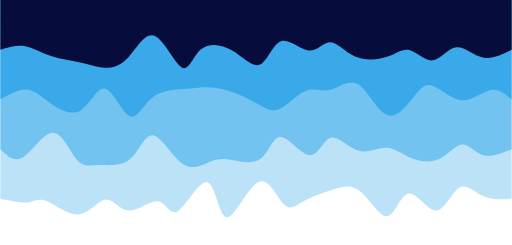
t = 0.00 s
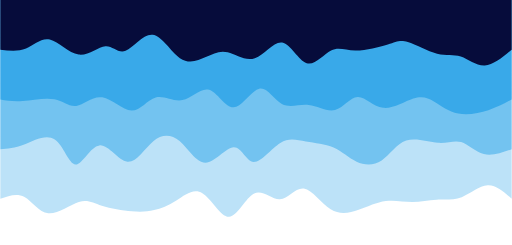
t = 0.75 s
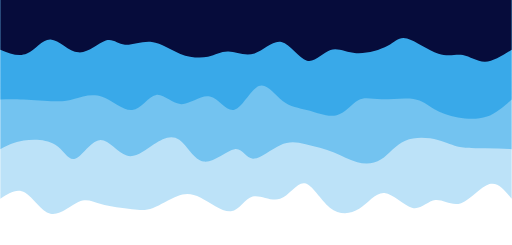
t = 1.25 s
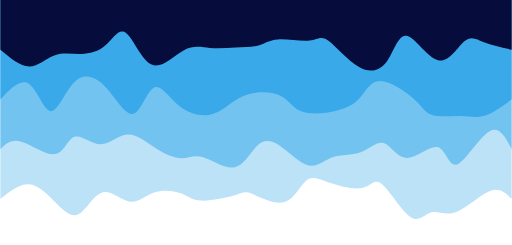
t = 2.00 s
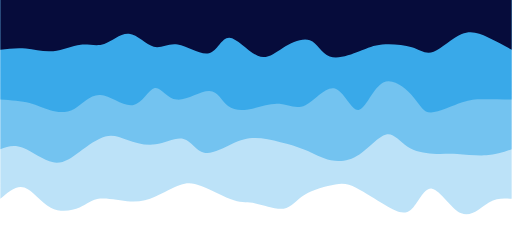
t = 2.75 s
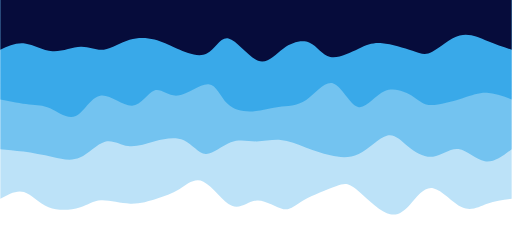
t = 3.25 s

The animated SVG that drew these frames (rendered in a browser with its animation timeline set to each time). Animation: 4 CSS @keyframes rules; one cycle of 4.00 s, repeats indefinitely.

<svg width="100%" height="100%" id="svg" viewBox="0 0 1440 690" xmlns="http://www.w3.org/2000/svg" class="transition duration-300 ease-in-out delay-150"><style>
          .path-0{
            animation:pathAnim-0 4s;
            animation-timing-function: linear;
            animation-iteration-count: infinite;
          }
          @keyframes pathAnim-0{
            0%{
              d: path("M 0,700 C 0,700 0,140 0,140 C 28.089456684529765,138.26636203166774 56.17891336905953,136.53272406333548 81,148 C 105.82108663094047,159.46727593666452 127.37380320829166,184.1354657783258 148,171 C 168.62619679170834,157.8645342216742 188.32587379777385,106.92541282336124 213,107 C 237.67412620222615,107.07458717663876 267.3227016006128,158.16288292822915 290,155 C 312.6772983993872,151.83711707177085 328.38331979977505,94.42305546372225 350,91 C 371.61668020022495,87.57694453627775 399.1440192002871,138.14489521688188 425,160 C 450.8559807997129,181.85510478311812 475.0406033990764,174.99736366875027 503,166 C 530.9593966009236,157.00263633124973 562.6935672034072,145.86565010811705 586,133 C 609.3064327965928,120.13434989188296 624.1851277872948,105.54003589878164 643,126 C 661.8148722127052,146.45996410121836 684.5659216474132,201.97420629675645 714,187 C 743.4340783525868,172.02579370324355 779.5511856230518,86.56313891419254 802,88 C 824.4488143769482,89.43686108580746 833.2293358603798,177.77323804647335 856,186 C 878.7706641396202,194.22676195352665 915.5314709354288,122.34390889991398 939,106 C 962.4685290645712,89.65609110008602 972.6447803979049,128.8511263538707 995,133 C 1017.3552196020951,137.1488736461293 1051.889407472952,106.2515856846031 1078,107 C 1104.110592527048,107.7484143153969 1121.7975897102865,140.14253090771683 1143,138 C 1164.2024102897135,135.85746909228317 1188.9202336859028,99.17829068452951 1219,96 C 1249.0797663140972,92.82170931547049 1284.521475546103,123.14430635416508 1308,133 C 1331.478524453897,142.85569364583492 1342.9938641296849,132.24448389880996 1363,130 C 1383.0061358703151,127.75551610119003 1411.5030679351576,133.87775805059502 1440,140 C 1440,140 1440,700 1440,700 Z");
            }
            25%{
              d: path("M 0,700 C 0,700 0,140 0,140 C 19.948899358205487,166.82647072406797 39.897798716410975,193.65294144813598 63,188 C 86.10220128358903,182.34705855186402 112.3577044925616,144.2147049315241 138,136 C 163.6422955074384,127.7852950684759 188.67138331334274,149.4882388257677 211,148 C 233.32861668665726,146.5117611742323 252.9567622540676,121.83233976540517 277,123 C 301.0432377459324,124.16766023459483 329.50156767038703,151.18240211261164 356,148 C 382.49843232961297,144.81759788738836 407.03696706438456,111.43805178414839 433,92 C 458.96303293561544,72.56194821585161 486.3505640720748,67.06539075079482 512,92 C 537.6494359279252,116.93460924920518 561.5607766473163,172.30038521267235 585,181 C 608.4392233526837,189.69961478732765 631.4063293386599,151.7330683985158 656,143 C 680.5936706613401,134.2669316014842 706.8139059980438,154.7673411932644 729,144 C 751.1860940019562,133.2326588067356 769.3380466691647,91.19756682842649 794,90 C 818.6619533308353,88.80243317157351 849.8339073252972,128.44239149302962 876,146 C 902.1660926747028,163.55760850697038 923.3263240296462,159.032867199455 946,145 C 968.6736759703538,130.967132800545 992.8607965561182,107.4261397091504 1011,100 C 1029.1392034438818,92.5738602908496 1041.230489745881,101.26257396394342 1067,104 C 1092.769510254119,106.73742603605658 1132.217244460358,103.52356443507591 1158,115 C 1183.782755539642,126.47643556492409 1195.9005324126877,152.64316829575284 1219,143 C 1242.0994675873123,133.35683170424716 1276.1806258888917,87.9037623819127 1304,88 C 1331.8193741111083,88.0962376180873 1353.376964031745,133.74178217659636 1375,150 C 1396.623035968255,166.25821782340364 1418.3115179841275,153.12910891170182 1440,140 C 1440,140 1440,700 1440,700 Z");
            }
            50%{
              d: path("M 0,700 C 0,700 0,140 0,140 C 16.822425408015647,156.2627393921848 33.644850816031294,172.52547878436962 61,162 C 88.3551491839687,151.47452121563038 126.24302214389044,114.16082425470627 156,103 C 185.75697785610956,91.83917574529373 207.3830606084069,106.83122419680525 226,102 C 244.6169393915931,97.16877580319475 260.22473542248196,72.51427895807275 285,89 C 309.77526457751804,105.48572104192725 343.71799770166535,163.1116599709038 365,181 C 386.28200229833465,198.8883400290962 394.9032737708567,177.03908115831214 419,171 C 443.0967262291433,164.96091884168786 482.6689072149079,174.73201539584767 512,185 C 541.3310927850921,195.26798460415233 560.4210973695119,206.03285725829724 578,192 C 595.5789026304881,177.96714274170276 611.6467033070444,139.13655557096325 640,131 C 668.3532966929556,122.86344442903675 708.9920894023103,145.42092045784977 731,154 C 753.0079105976897,162.57907954215023 756.384939083714,157.1797625976376 780,150 C 803.615060916286,142.8202374023624 847.4681542628338,133.8600291515999 874,135 C 900.5318457371662,136.1399708484001 909.7424438649516,147.38012079596288 930,155 C 950.2575561350484,162.61987920403712 981.5620702773604,166.6194876645486 1007,158 C 1032.4379297226396,149.3805123354514 1052.0092750256074,128.14192854584263 1076,132 C 1099.9907249743926,135.85807145415737 1128.4008296202103,164.81279815208083 1153,158 C 1177.5991703797897,151.18720184791917 1198.387406493552,108.60687884583399 1219,97 C 1239.612593506448,85.39312115416601 1260.049544405582,104.75968646458315 1283,128 C 1305.950455594418,151.24031353541685 1331.4144158841193,178.35437529583336 1358,181 C 1384.5855841158807,183.64562470416664 1412.2927920579405,161.8228123520833 1440,140 C 1440,140 1440,700 1440,700 Z");
            }
            75%{
              d: path("M 0,700 C 0,700 0,140 0,140 C 21.5799920079755,136.86705287676475 43.159984015951,133.7341057535295 65,119 C 86.840015984049,104.2658942464705 108.94005594417152,77.93062986264674 137,98 C 165.05994405582848,118.06937013735326 199.07979220736294,184.54337479588358 224,191 C 248.92020779263706,197.45662520411642 264.74077522637674,143.89587095381899 283,116 C 301.25922477362326,88.10412904618101 321.95710688713007,85.87314138884048 352,102 C 382.04289311286993,118.12685861115952 421.4307972251028,152.6115634908191 443,170 C 464.5692027748972,187.3884365091809 468.3197042124589,187.6806046478831 492,179 C 515.6802957875411,170.3193953521169 559.290385925062,152.66601791764856 586,137 C 612.709614074938,121.33398208235143 622.518752087293,107.65532368152259 643,106 C 663.481247912707,104.34467631847741 694.6346057257658,114.71268735626109 718,118 C 741.3653942742342,121.28731264373891 756.9428250096433,117.49392689343313 783,131 C 809.0571749903567,144.50607310656687 845.5940942356613,175.31160507000644 872,189 C 898.4059057643387,202.68839492999356 914.680798047712,199.2596528265413 935,187 C 955.319201952288,174.7403471734587 979.6827135734907,153.64978362382837 1002,143 C 1024.3172864265093,132.35021637617163 1044.5883476583244,132.14121267814517 1073,133 C 1101.4116523416756,133.85878732185483 1137.9638957932116,135.78536566359094 1161,135 C 1184.0361042067884,134.21463433640906 1193.5560691688297,130.71732466749108 1216,122 C 1238.4439308311703,113.28267533250892 1273.811827531469,99.34533566644471 1303,111 C 1332.188172468531,122.65466433355529 1355.1966207052944,159.90133266673007 1377,169 C 1398.8033792947056,178.09866733326993 1419.4016896473527,159.04933366663496 1440,140 C 1440,140 1440,700 1440,700 Z");
            }
            100%{
              d: path("M 0,700 C 0,700 0,140 0,140 C 28.089456684529765,138.26636203166774 56.17891336905953,136.53272406333548 81,148 C 105.82108663094047,159.46727593666452 127.37380320829166,184.1354657783258 148,171 C 168.62619679170834,157.8645342216742 188.32587379777385,106.92541282336124 213,107 C 237.67412620222615,107.07458717663876 267.3227016006128,158.16288292822915 290,155 C 312.6772983993872,151.83711707177085 328.38331979977505,94.42305546372225 350,91 C 371.61668020022495,87.57694453627775 399.1440192002871,138.14489521688188 425,160 C 450.8559807997129,181.85510478311812 475.0406033990764,174.99736366875027 503,166 C 530.9593966009236,157.00263633124973 562.6935672034072,145.86565010811705 586,133 C 609.3064327965928,120.13434989188296 624.1851277872948,105.54003589878164 643,126 C 661.8148722127052,146.45996410121836 684.5659216474132,201.97420629675645 714,187 C 743.4340783525868,172.02579370324355 779.5511856230518,86.56313891419254 802,88 C 824.4488143769482,89.43686108580746 833.2293358603798,177.77323804647335 856,186 C 878.7706641396202,194.22676195352665 915.5314709354288,122.34390889991398 939,106 C 962.4685290645712,89.65609110008602 972.6447803979049,128.8511263538707 995,133 C 1017.3552196020951,137.1488736461293 1051.889407472952,106.2515856846031 1078,107 C 1104.110592527048,107.7484143153969 1121.7975897102865,140.14253090771683 1143,138 C 1164.2024102897135,135.85746909228317 1188.9202336859028,99.17829068452951 1219,96 C 1249.0797663140972,92.82170931547049 1284.521475546103,123.14430635416508 1308,133 C 1331.478524453897,142.85569364583492 1342.9938641296849,132.24448389880996 1363,130 C 1383.0061358703151,127.75551610119003 1411.5030679351576,133.87775805059502 1440,140 C 1440,140 1440,700 1440,700 Z");
            }
          }</style><path d="M 0,700 C 0,700 0,140 0,140 C 28.089456684529765,138.26636203166774 56.17891336905953,136.53272406333548 81,148 C 105.82108663094047,159.46727593666452 127.37380320829166,184.1354657783258 148,171 C 168.62619679170834,157.8645342216742 188.32587379777385,106.92541282336124 213,107 C 237.67412620222615,107.07458717663876 267.3227016006128,158.16288292822915 290,155 C 312.6772983993872,151.83711707177085 328.38331979977505,94.42305546372225 350,91 C 371.61668020022495,87.57694453627775 399.1440192002871,138.14489521688188 425,160 C 450.8559807997129,181.85510478311812 475.0406033990764,174.99736366875027 503,166 C 530.9593966009236,157.00263633124973 562.6935672034072,145.86565010811705 586,133 C 609.3064327965928,120.13434989188296 624.1851277872948,105.54003589878164 643,126 C 661.8148722127052,146.45996410121836 684.5659216474132,201.97420629675645 714,187 C 743.4340783525868,172.02579370324355 779.5511856230518,86.56313891419254 802,88 C 824.4488143769482,89.43686108580746 833.2293358603798,177.77323804647335 856,186 C 878.7706641396202,194.22676195352665 915.5314709354288,122.34390889991398 939,106 C 962.4685290645712,89.65609110008602 972.6447803979049,128.8511263538707 995,133 C 1017.3552196020951,137.1488736461293 1051.889407472952,106.2515856846031 1078,107 C 1104.110592527048,107.7484143153969 1121.7975897102865,140.14253090771683 1143,138 C 1164.2024102897135,135.85746909228317 1188.9202336859028,99.17829068452951 1219,96 C 1249.0797663140972,92.82170931547049 1284.521475546103,123.14430635416508 1308,133 C 1331.478524453897,142.85569364583492 1342.9938641296849,132.24448389880996 1363,130 C 1383.0061358703151,127.75551610119003 1411.5030679351576,133.87775805059502 1440,140 C 1440,140 1440,700 1440,700 Z" stroke="none" stroke-width="0" fill="#0693e3" fill-opacity="0.265" class="transition-all duration-300 ease-in-out delay-150 path-0" transform="rotate(-180 720 350)"></path><style>
          .path-1{
            animation:pathAnim-1 4s;
            animation-timing-function: linear;
            animation-iteration-count: infinite;
          }
          @keyframes pathAnim-1{
            0%{
              d: path("M 0,700 C 0,700 0,280 0,280 C 28.41490935944517,268.21494218308294 56.82981871889034,256.42988436616594 80,263 C 103.17018128110966,269.57011563383406 121.09563448388383,294.4954047184192 140,293 C 158.90436551611617,291.5045952815808 178.78764334557428,263.58849676015734 204,252 C 229.21235665442572,240.4115032398427 259.7537921338189,245.15060824095173 285,256 C 310.2462078661811,266.8493917590483 330.1971881191502,283.80907027603587 354,284 C 377.8028118808498,284.19092972396413 405.4574553895801,267.61311065490486 433,276 C 460.5425446104199,284.38688934509514 487.9729903225292,317.7384871043446 509,312 C 530.0270096774708,306.2615128956554 544.650583320303,261.43294092771674 569,263 C 593.349416679697,264.56705907228326 627.4246763962585,312.52974918478816 650,314 C 672.5753236037415,315.47025081521184 683.6507110946627,270.4480623331307 707,253 C 730.3492889053373,235.55193766686935 765.9724792250902,245.6780014826892 791,250 C 816.0275207749098,254.3219985173108 830.4593720049766,252.83993173611248 851,244 C 871.5406279950234,235.16006826388752 898.1900327550038,218.96227157286074 927,239 C 955.8099672449962,259.03772842713926 986.780496975008,315.3109819724445 1010,319 C 1033.219503024992,322.6890180275555 1048.6879793449646,273.79380053736134 1074,252 C 1099.3120206550354,230.2061994626387 1134.4675856451338,235.51381587811034 1161,235 C 1187.5324143548662,234.48618412188966 1205.4416780745003,228.15093595019715 1225,251 C 1244.5583219254997,273.84906404980285 1265.7657020568652,325.8824403211008 1292,326 C 1318.2342979431348,326.1175596788992 1349.4955136980386,274.3193027653998 1375,258 C 1400.5044863019614,241.68069723460022 1420.2522431509806,260.8403486173001 1440,280 C 1440,280 1440,700 1440,700 Z");
            }
            25%{
              d: path("M 0,700 C 0,700 0,280 0,280 C 26.93896770289996,270.64163504264604 53.87793540579992,261.28327008529214 78,267 C 102.12206459420008,272.71672991470786 123.42722607970026,293.5085547014776 143,302 C 162.57277392029974,310.4914452985224 180.4131602753991,306.6825111087976 208,313 C 235.5868397246009,319.3174888912024 272.9201328187034,335.7614008633322 301,320 C 329.0798671812966,304.2385991366678 347.90630844978733,256.2718854378736 370,236 C 392.09369155021267,215.72811456212636 417.4546333821471,223.15105738517332 438,234 C 458.5453666178529,244.84894261482668 474.2751580216243,259.123885021433 499,275 C 523.7248419783757,290.876114978567 557.4447345313557,308.3534025290947 583,314 C 608.5552654686443,319.6465974709053 625.9459038529525,313.46250486218827 652,292 C 678.0540961470475,270.53749513781173 712.7716500568346,233.79657802215226 733,241 C 753.2283499431654,248.20342197784774 758.9674959197089,299.3511830492025 780,297 C 801.0325040802911,294.6488169507975 837.3583662643299,238.79868978103775 866,241 C 894.6416337356701,243.20131021896225 915.5990390229712,303.45405782664653 938,324 C 960.4009609770288,344.54594217335347 984.2454776437853,325.3850789123761 1009,297 C 1033.7545223562147,268.6149210876239 1059.4190504018873,231.00562652384895 1085,242 C 1110.5809495981127,252.99437347615105 1136.0783207486654,312.59241499222827 1161,309 C 1185.9216792513346,305.40758500777173 1210.2676666034504,238.62471350723777 1229,232 C 1247.7323333965496,225.37528649276223 1260.8510128375324,278.90873097882064 1285,301 C 1309.1489871624676,323.09126902117936 1344.3282820464192,313.7403625774798 1372,305 C 1399.6717179535808,296.2596374225202 1419.8358589767904,288.1298187112601 1440,280 C 1440,280 1440,700 1440,700 Z");
            }
            50%{
              d: path("M 0,700 C 0,700 0,280 0,280 C 17.32798248786782,313.4711075821511 34.65596497573564,346.9422151643022 63,330 C 91.34403502426436,313.0577848356978 130.70412258492524,245.70224692494222 154,237 C 177.29587741507476,228.29775307505778 184.52754468456337,278.24879713592884 207,285 C 229.47245531543663,291.75120286407116 267.1856986768213,255.30256453134243 295,255 C 322.8143013231787,254.69743546865757 340.72966060815156,290.5409447387015 360,297 C 379.27033939184844,303.4590552612985 399.8956588905726,280.5336565138516 425,271 C 450.1043411094274,261.4663434861484 479.68770382955813,265.324429205892 504,257 C 528.3122961704419,248.67557079410798 547.3535257911948,228.1686266625803 572,234 C 596.6464742088052,239.8313733374197 626.8981930056628,272.0010641437868 652,289 C 677.1018069943372,305.9989358562132 697.0537021861535,307.82711676227234 716,290 C 734.9462978138465,272.17288323772766 752.8869982497231,234.69046880712386 780,229 C 807.1130017502769,223.30953119287614 843.398304814954,249.41100800923232 869,257 C 894.601695185046,264.5889919907677 909.519782490461,253.6654991559468 930,254 C 950.480217509539,254.3345008440532 976.5225652232025,265.9269953669805 1003,283 C 1029.4774347767975,300.0730046330195 1056.389956616729,322.626519376131 1082,321 C 1107.610043383271,319.373480623869 1131.9176083098819,293.5669271284953 1158,294 C 1184.0823916901181,294.4330728715047 1211.939610143743,321.1057721098879 1231,315 C 1250.060389856257,308.8942278901121 1260.3239511151457,270.0099844319532 1286,266 C 1311.6760488848543,261.9900155680468 1352.7645853956726,292.85429016229904 1381,301 C 1409.2354146043274,309.14570983770096 1424.6177073021636,294.57285491885045 1440,280 C 1440,280 1440,700 1440,700 Z");
            }
            75%{
              d: path("M 0,700 C 0,700 0,280 0,280 C 24.118438008270736,258.3626128415341 48.23687601654147,236.7252256830682 74,240 C 99.76312398345853,243.2747743169318 127.17093394210488,271.4617101092613 153,276 C 178.82906605789512,280.5382898907387 203.0793882150391,261.42793387988667 227,261 C 250.9206117849609,260.57206612011333 274.5115131977386,278.82655437119195 294,298 C 313.4884868022614,317.17344562880805 328.8745589940066,337.2658486353458 351,329 C 373.1254410059934,320.7341513646542 401.99025082623507,284.11005108742506 430,263 C 458.00974917376493,241.88994891257497 485.16443770105286,236.29394701495406 511,246 C 536.8355622989471,255.70605298504594 561.3519983695533,280.7141608527588 584,292 C 606.6480016304467,303.2858391472412 627.4275688207339,300.84940957401056 651,303 C 674.5724311792661,305.15059042598944 700.9377263475111,311.8882008511988 724,318 C 747.0622736524889,324.1117991488012 766.8215257892215,329.5977870211942 791,316 C 815.1784742107785,302.4022129788058 843.7761704956032,269.72065106402454 865,274 C 886.2238295043968,278.27934893597546 900.0737922283663,319.51960872270763 922,327 C 943.9262077716337,334.48039127729237 973.9286605909317,308.20091404514517 1003,297 C 1032.0713394090683,285.79908595485483 1060.2115654079073,289.67673509671164 1082,301 C 1103.7884345920927,312.32326490328836 1119.2250777774393,331.0921455680082 1140,323 C 1160.7749222225607,314.9078544319918 1186.8881234823357,279.9546826312555 1213,258 C 1239.1118765176643,236.04531736874452 1265.2224282932173,227.0891239069697 1293,235 C 1320.7775717067827,242.9108760930303 1350.222163344795,267.68882174086576 1375,278 C 1399.777836655205,288.31117825913424 1419.8889183276024,284.15558912956715 1440,280 C 1440,280 1440,700 1440,700 Z");
            }
            100%{
              d: path("M 0,700 C 0,700 0,280 0,280 C 28.41490935944517,268.21494218308294 56.82981871889034,256.42988436616594 80,263 C 103.17018128110966,269.57011563383406 121.09563448388383,294.4954047184192 140,293 C 158.90436551611617,291.5045952815808 178.78764334557428,263.58849676015734 204,252 C 229.21235665442572,240.4115032398427 259.7537921338189,245.15060824095173 285,256 C 310.2462078661811,266.8493917590483 330.1971881191502,283.80907027603587 354,284 C 377.8028118808498,284.19092972396413 405.4574553895801,267.61311065490486 433,276 C 460.5425446104199,284.38688934509514 487.9729903225292,317.7384871043446 509,312 C 530.0270096774708,306.2615128956554 544.650583320303,261.43294092771674 569,263 C 593.349416679697,264.56705907228326 627.4246763962585,312.52974918478816 650,314 C 672.5753236037415,315.47025081521184 683.6507110946627,270.4480623331307 707,253 C 730.3492889053373,235.55193766686935 765.9724792250902,245.6780014826892 791,250 C 816.0275207749098,254.3219985173108 830.4593720049766,252.83993173611248 851,244 C 871.5406279950234,235.16006826388752 898.1900327550038,218.96227157286074 927,239 C 955.8099672449962,259.03772842713926 986.780496975008,315.3109819724445 1010,319 C 1033.219503024992,322.6890180275555 1048.6879793449646,273.79380053736134 1074,252 C 1099.3120206550354,230.2061994626387 1134.4675856451338,235.51381587811034 1161,235 C 1187.5324143548662,234.48618412188966 1205.4416780745003,228.15093595019715 1225,251 C 1244.5583219254997,273.84906404980285 1265.7657020568652,325.8824403211008 1292,326 C 1318.2342979431348,326.1175596788992 1349.4955136980386,274.3193027653998 1375,258 C 1400.5044863019614,241.68069723460022 1420.2522431509806,260.8403486173001 1440,280 C 1440,280 1440,700 1440,700 Z");
            }
          }</style><path d="M 0,700 C 0,700 0,280 0,280 C 28.41490935944517,268.21494218308294 56.82981871889034,256.42988436616594 80,263 C 103.17018128110966,269.57011563383406 121.09563448388383,294.4954047184192 140,293 C 158.90436551611617,291.5045952815808 178.78764334557428,263.58849676015734 204,252 C 229.21235665442572,240.4115032398427 259.7537921338189,245.15060824095173 285,256 C 310.2462078661811,266.8493917590483 330.1971881191502,283.80907027603587 354,284 C 377.8028118808498,284.19092972396413 405.4574553895801,267.61311065490486 433,276 C 460.5425446104199,284.38688934509514 487.9729903225292,317.7384871043446 509,312 C 530.0270096774708,306.2615128956554 544.650583320303,261.43294092771674 569,263 C 593.349416679697,264.56705907228326 627.4246763962585,312.52974918478816 650,314 C 672.5753236037415,315.47025081521184 683.6507110946627,270.4480623331307 707,253 C 730.3492889053373,235.55193766686935 765.9724792250902,245.6780014826892 791,250 C 816.0275207749098,254.3219985173108 830.4593720049766,252.83993173611248 851,244 C 871.5406279950234,235.16006826388752 898.1900327550038,218.96227157286074 927,239 C 955.8099672449962,259.03772842713926 986.780496975008,315.3109819724445 1010,319 C 1033.219503024992,322.6890180275555 1048.6879793449646,273.79380053736134 1074,252 C 1099.3120206550354,230.2061994626387 1134.4675856451338,235.51381587811034 1161,235 C 1187.5324143548662,234.48618412188966 1205.4416780745003,228.15093595019715 1225,251 C 1244.5583219254997,273.84906404980285 1265.7657020568652,325.8824403211008 1292,326 C 1318.2342979431348,326.1175596788992 1349.4955136980386,274.3193027653998 1375,258 C 1400.5044863019614,241.68069723460022 1420.2522431509806,260.8403486173001 1440,280 C 1440,280 1440,700 1440,700 Z" stroke="none" stroke-width="0" fill="#0693e3" fill-opacity="0.4" class="transition-all duration-300 ease-in-out delay-150 path-1" transform="rotate(-180 720 350)"></path><style>
          .path-2{
            animation:pathAnim-2 4s;
            animation-timing-function: linear;
            animation-iteration-count: infinite;
          }
          @keyframes pathAnim-2{
            0%{
              d: path("M 0,700 C 0,700 0,420 0,420 C 18.828208403214767,435.4615781075531 37.65641680642953,450.9231562151062 61,446 C 84.34358319357047,441.0768437848938 112.20254117749664,415.76895324712837 141,418 C 169.79745882250336,420.23104675287163 199.53341848358394,450.00103079638023 221,458 C 242.46658151641606,465.99896920361977 255.66378488816764,452.22692356735064 276,427 C 296.33621511183236,401.77307643264936 323.81144196374544,365.0912749342173 351,376 C 378.18855803625456,386.9087250657827 405.0904472568506,445.4079766957802 432,462 C 458.9095527431494,478.5920233042198 485.82676900885235,453.27681828266196 510,447 C 534.1732309911476,440.72318171733804 555.60247670774,453.48475017357185 580,444 C 604.39752329226,434.51524982642815 631.7633241601873,402.78418102305073 654,393 C 676.2366758398127,383.21581897694927 693.3442266515108,395.37852573422504 716,408 C 738.6557733484892,420.62147426577496 766.8597692337697,433.70171604004906 792,442 C 817.1402307662303,450.29828395995094 839.2166964134103,453.81461010557905 859,454 C 878.7833035865897,454.18538989442095 896.273445112589,451.0398435376346 923,449 C 949.726554887411,446.9601564623654 985.6895231362339,446.0260157438825 1012,425 C 1038.310476863766,403.9739842561175 1054.9684623424746,362.85609348683533 1076,373 C 1097.0315376575254,383.14390651316467 1122.4366274938673,444.5496103087761 1145,450 C 1167.5633725061327,455.4503896912239 1187.2850276820561,404.94546527806006 1214,389 C 1240.7149723179439,373.05453472193994 1274.423261777908,391.6685285789838 1300,410 C 1325.576738222092,428.3314714210162 1343.021925206312,446.3804204060046 1365,448 C 1386.978074793688,449.6195795939954 1413.489037396844,434.80978979699773 1440,420 C 1440,420 1440,700 1440,700 Z");
            }
            25%{
              d: path("M 0,700 C 0,700 0,420 0,420 C 20.04972843982513,400.33777713379413 40.09945687965026,380.67555426758827 67,371 C 93.90054312034974,361.32444573241173 127.6519009212241,361.63556006344106 154,368 C 180.3480990787759,374.36443993655894 199.29293943545332,386.78220547864737 217,399 C 234.70706056454668,411.21779452135263 251.17634133696254,423.2356180219695 277,421 C 302.82365866303746,418.7643819780305 338.00169521669665,402.27532243347446 366,403 C 393.99830478330335,403.72467756652554 414.81687779625094,421.6630922441327 434,415 C 453.18312220374906,408.3369077558673 470.73079359829967,377.0723085899945 493,371 C 515.2692064017003,364.9276914100055 542.2599478105503,384.04767339588915 569,391 C 595.7400521894497,397.95232660411085 622.2294151594986,392.73699782644866 645,412 C 667.7705848405014,431.26300217355134 686.8223915514552,475.0043352983161 709,464 C 731.1776084485448,452.9956647016839 756.4810186346805,387.24566098028686 780,383 C 803.5189813653195,378.75433901971314 825.2535339098229,436.01302078053635 850,445 C 874.7464660901771,453.98697921946365 902.5048457260282,414.70225589756797 928,408 C 953.4951542739718,401.29774410243203 976.7270831860643,427.1779556291919 999,426 C 1021.2729168139357,424.8220443708081 1042.5868215297146,396.5859215856643 1069,394 C 1095.4131784702854,391.4140784143357 1126.9256306950763,414.4783580281507 1156,418 C 1185.0743693049237,421.5216419718493 1211.7106556899796,405.5006463017328 1230,406 C 1248.2893443100204,406.4993536982672 1258.2317465450055,423.51905676491805 1284,424 C 1309.7682534549945,424.48094323508195 1351.3623581299985,408.42312663859485 1380,405 C 1408.6376418700015,401.57687336140515 1424.3188209350008,410.7884366807026 1440,420 C 1440,420 1440,700 1440,700 Z");
            }
            50%{
              d: path("M 0,700 C 0,700 0,420 0,420 C 26.60386266483072,400.5189654169183 53.20772532966144,381.03793083383664 76,374 C 98.79227467033856,366.96206916616336 117.77296134618499,372.3672420815717 144,373 C 170.22703865381501,373.6327579184283 203.70042928559877,369.4931008398767 224,376 C 244.29957071440123,382.5068991601233 251.4253215114199,399.6603545589215 276,422 C 300.5746784885801,444.3396454410785 342.59828466872176,471.86548092443746 370,472 C 397.40171533127824,472.13451907556254 410.18153981369295,444.87772174332844 426,426 C 441.81846018630705,407.12227825667156 460.6755560765064,396.62363210224885 491,389 C 521.3244439234936,381.37636789775115 563.1162358802812,376.6277498476761 589,385 C 614.8837641197188,393.3722501523239 624.8595004023688,414.8653685070466 645,427 C 665.1404995976312,439.1346314929534 695.4457625102435,441.9107761241376 720,439 C 744.5542374897565,436.0892238758624 763.3574495566573,427.4915269964031 783,414 C 802.6425504433427,400.5084730035969 823.1244392631273,382.12311589024984 850,377 C 876.8755607368727,371.87688410975016 910.1447933908333,380.01600944259764 938,403 C 965.8552066091667,425.98399055740236 988.296387173539,463.81284633935945 1008,453 C 1027.703612826461,442.18715366064055 1044.6696579150102,382.73260519996444 1067,379 C 1089.3303420849898,375.26739480003556 1117.0249811664198,427.25673286078296 1146,457 C 1174.9750188335802,486.74326713921704 1205.2304174193102,494.24046335690355 1231,469 C 1256.7695825806898,443.75953664309645 1278.0533491563394,385.7814137116029 1298,387 C 1317.9466508436606,388.2185862883971 1336.5561859553318,448.6338817966848 1360,464 C 1383.4438140446682,479.3661182033152 1411.721907022334,449.6830591016576 1440,420 C 1440,420 1440,700 1440,700 Z");
            }
            75%{
              d: path("M 0,700 C 0,700 0,420 0,420 C 26.12216958115271,426.64471937395865 52.24433916230542,433.28943874791725 73,436 C 93.75566083769458,438.71056125208275 109.14481293193106,437.4869643822897 137,425 C 164.85518706806894,412.5130356177103 205.17640910997042,388.7627037229238 228,386 C 250.82359089002958,383.2372962770762 256.1495506281872,401.46222072601495 276,427 C 295.8504493718128,452.53777927398505 330.22538837728075,485.38841337301653 359,466 C 387.77461162271925,446.61158662698347 410.94889586268994,374.984125781919 433,378 C 455.05110413731006,381.015874218081 475.97902817195916,458.6750834993075 500,471 C 524.0209718280408,483.3249165006925 551.1349914494732,430.3155402208514 578,410 C 604.8650085505268,389.6844597791486 631.481006030148,402.06275561728705 657,401 C 682.518993969852,399.93724438271295 706.9409844299347,385.4334373100002 733,379 C 759.0590155700653,372.5665626899998 786.7550562501131,374.20349514271186 804,397 C 821.2449437498869,419.79650485728814 828.0387905696127,463.7525821191524 852,466 C 875.9612094303873,468.2474178808476 917.0897814714361,428.78617638067885 945,425 C 972.9102185285639,421.21382361932115 987.6020835446429,453.10271235813224 1004,452 C 1020.3979164553571,450.89728764186776 1038.5018843499922,416.8029741867921 1067,412 C 1095.4981156500078,407.1970258132079 1134.3903790553888,431.6853908946993 1163,424 C 1191.6096209446112,416.3146091053007 1209.9365994284526,376.4554622344105 1232,368 C 1254.0634005715474,359.5445377655895 1279.8632232308012,382.4927601676587 1300,390 C 1320.1367767691988,397.5072398323413 1334.6105076483425,389.57349709495463 1357,392 C 1379.3894923516575,394.42650290504537 1409.6947461758286,407.2132514525227 1440,420 C 1440,420 1440,700 1440,700 Z");
            }
            100%{
              d: path("M 0,700 C 0,700 0,420 0,420 C 18.828208403214767,435.4615781075531 37.65641680642953,450.9231562151062 61,446 C 84.34358319357047,441.0768437848938 112.20254117749664,415.76895324712837 141,418 C 169.79745882250336,420.23104675287163 199.53341848358394,450.00103079638023 221,458 C 242.46658151641606,465.99896920361977 255.66378488816764,452.22692356735064 276,427 C 296.33621511183236,401.77307643264936 323.81144196374544,365.0912749342173 351,376 C 378.18855803625456,386.9087250657827 405.0904472568506,445.4079766957802 432,462 C 458.9095527431494,478.5920233042198 485.82676900885235,453.27681828266196 510,447 C 534.1732309911476,440.72318171733804 555.60247670774,453.48475017357185 580,444 C 604.39752329226,434.51524982642815 631.7633241601873,402.78418102305073 654,393 C 676.2366758398127,383.21581897694927 693.3442266515108,395.37852573422504 716,408 C 738.6557733484892,420.62147426577496 766.8597692337697,433.70171604004906 792,442 C 817.1402307662303,450.29828395995094 839.2166964134103,453.81461010557905 859,454 C 878.7833035865897,454.18538989442095 896.273445112589,451.0398435376346 923,449 C 949.726554887411,446.9601564623654 985.6895231362339,446.0260157438825 1012,425 C 1038.310476863766,403.9739842561175 1054.9684623424746,362.85609348683533 1076,373 C 1097.0315376575254,383.14390651316467 1122.4366274938673,444.5496103087761 1145,450 C 1167.5633725061327,455.4503896912239 1187.2850276820561,404.94546527806006 1214,389 C 1240.7149723179439,373.05453472193994 1274.423261777908,391.6685285789838 1300,410 C 1325.576738222092,428.3314714210162 1343.021925206312,446.3804204060046 1365,448 C 1386.978074793688,449.6195795939954 1413.489037396844,434.80978979699773 1440,420 C 1440,420 1440,700 1440,700 Z");
            }
          }</style><path d="M 0,700 C 0,700 0,420 0,420 C 18.828208403214767,435.4615781075531 37.65641680642953,450.9231562151062 61,446 C 84.34358319357047,441.0768437848938 112.20254117749664,415.76895324712837 141,418 C 169.79745882250336,420.23104675287163 199.53341848358394,450.00103079638023 221,458 C 242.46658151641606,465.99896920361977 255.66378488816764,452.22692356735064 276,427 C 296.33621511183236,401.77307643264936 323.81144196374544,365.0912749342173 351,376 C 378.18855803625456,386.9087250657827 405.0904472568506,445.4079766957802 432,462 C 458.9095527431494,478.5920233042198 485.82676900885235,453.27681828266196 510,447 C 534.1732309911476,440.72318171733804 555.60247670774,453.48475017357185 580,444 C 604.39752329226,434.51524982642815 631.7633241601873,402.78418102305073 654,393 C 676.2366758398127,383.21581897694927 693.3442266515108,395.37852573422504 716,408 C 738.6557733484892,420.62147426577496 766.8597692337697,433.70171604004906 792,442 C 817.1402307662303,450.29828395995094 839.2166964134103,453.81461010557905 859,454 C 878.7833035865897,454.18538989442095 896.273445112589,451.0398435376346 923,449 C 949.726554887411,446.9601564623654 985.6895231362339,446.0260157438825 1012,425 C 1038.310476863766,403.9739842561175 1054.9684623424746,362.85609348683533 1076,373 C 1097.0315376575254,383.14390651316467 1122.4366274938673,444.5496103087761 1145,450 C 1167.5633725061327,455.4503896912239 1187.2850276820561,404.94546527806006 1214,389 C 1240.7149723179439,373.05453472193994 1274.423261777908,391.6685285789838 1300,410 C 1325.576738222092,428.3314714210162 1343.021925206312,446.3804204060046 1365,448 C 1386.978074793688,449.6195795939954 1413.489037396844,434.80978979699773 1440,420 C 1440,420 1440,700 1440,700 Z" stroke="none" stroke-width="0" fill="#0693e3" fill-opacity="0.53" class="transition-all duration-300 ease-in-out delay-150 path-2" transform="rotate(-180 720 350)"></path><style>
          .path-3{
            animation:pathAnim-3 4s;
            animation-timing-function: linear;
            animation-iteration-count: infinite;
          }
          @keyframes pathAnim-3{
            0%{
              d: path("M 0,700 C 0,700 0,560 0,560 C 27.30075839463403,546.0246985556907 54.60151678926806,532.0493971113816 81,538 C 107.39848321073194,543.9506028886184 132.8946912375618,569.8271101101644 156,567 C 179.1053087624382,564.1728898898356 199.8197182604847,532.6421624479602 222,530 C 244.1802817395153,527.3578375520398 267.8264357204994,553.6042400979948 288,559 C 308.1735642795006,564.3957599020052 324.87453885751773,548.9408771600606 351,540 C 377.12546114248227,531.0591228399394 412.67540884942974,528.6322512617627 441,541 C 469.32459115057026,553.3677487382373 490.423825744763,580.5301177928884 510,581 C 529.576174255237,581.4698822071116 547.6292881715183,555.2472775666838 572,558 C 596.3707118284817,560.7527224333162 627.0590215691642,592.4807719403759 650,584 C 672.9409784308358,575.5192280596241 688.1346255518251,526.8296346718125 709,518 C 729.8653744481749,509.1703653281874 756.4024762235347,540.2006893723736 787,558 C 817.5975237764653,575.7993106276264 852.2554695540362,580.3676078386928 875,561 C 897.7445304459638,541.6323921613072 908.5756455603205,498.32887927285503 929,510 C 949.4243544396795,521.671120727145 979.4419482046819,588.3168750698875 1006,599 C 1032.558051795318,609.6831249301125 1055.6565616209514,564.403620447595 1079,539 C 1102.3434383790486,513.596379552405 1125.931805311513,508.0686431397328 1147,509 C 1168.068194688487,509.9313568602672 1186.6162171329966,517.3218069934736 1212,523 C 1237.3837828670034,528.6781930065264 1269.603326156501,532.6441288863726 1297,542 C 1324.396673843499,551.3558711136274 1346.9704782409995,566.1016774610364 1370,570 C 1393.0295217590005,573.8983225389636 1416.5147608795003,566.9491612694818 1440,560 C 1440,560 1440,700 1440,700 Z");
            }
            25%{
              d: path("M 0,700 C 0,700 0,560 0,560 C 25.304653462929615,535.7331595299386 50.60930692585923,511.4663190598772 74,508 C 97.39069307414077,504.5336809401228 118.86742575949268,521.8678832904299 139,532 C 159.13257424050732,542.1321167095701 177.92099003617014,545.0621477784035 206,555 C 234.07900996382986,564.9378522215965 271.4486140958269,581.8835255959563 294,589 C 316.5513859041731,596.1164744040437 324.2845535805224,593.4037498377717 348,586 C 371.7154464194776,578.5962501622283 411.4131715820836,566.5014750529573 440,563 C 468.5868284179164,559.4985249470427 486.06276009114333,564.5903499503995 508,550 C 529.9372399088567,535.4096500496005 556.3357880533428,501.13712514544466 579,510 C 601.6642119466572,518.8628748545553 620.5940876954855,570.8611494678222 645,579 C 669.4059123045145,587.1388505321778 699.287861164715,551.4182769832668 728,542 C 756.712138835285,532.5817230167332 784.2544676456547,549.4657425991107 804,551 C 823.7455323543453,552.5342574008893 835.6942682526659,538.7187526202907 857,532 C 878.3057317473341,525.2812473797093 908.9684593436818,525.6592469197266 936,545 C 963.0315406563182,564.3407530802734 986.4318943726071,602.6442597008031 1013,603 C 1039.568105627393,603.3557402991969 1069.303963165889,565.7637142770608 1090,563 C 1110.696036834111,560.2362857229392 1122.3522529638362,592.3008831909533 1143,590 C 1163.6477470361638,587.6991168090467 1193.2870249787654,551.0327529591259 1222,554 C 1250.7129750212346,556.9672470408741 1278.4996471211016,599.568104972543 1302,604 C 1325.5003528788984,608.431895027457 1344.714386536828,574.6948271507019 1367,561 C 1389.285613463172,547.3051728492981 1414.642806731586,553.652586424649 1440,560 C 1440,560 1440,700 1440,700 Z");
            }
            50%{
              d: path("M 0,700 C 0,700 0,560 0,560 C 28.34790958734304,566.1970296092684 56.69581917468608,572.3940592185367 78,581 C 99.30418082531392,589.6059407814633 113.56463288859874,600.6207927351215 133,584 C 152.43536711140126,567.3792072648785 177.04564927091906,523.1227698409772 207,530 C 236.95435072908094,536.8772301590228 272.25277002772503,594.88812790097 296,599 C 319.74722997227497,603.11187209903 331.9432706181809,553.3247185551428 352,526 C 372.0567293818191,498.6752814448572 399.97414749955135,493.81299787845865 431,512 C 462.02585250044865,530.1870021215414 496.16013938361357,571.4232899310226 517,586 C 537.8398606163864,600.5767100689774 545.3852949659946,588.4938423974506 569,586 C 592.6147050340054,583.5061576025494 632.2986807524081,590.601340479175 658,589 C 683.7013192475919,587.398659520825 695.4199820243728,577.1007956858494 713,572 C 730.5800179756272,566.8992043141506 754.0213911501006,566.9954767774271 778,566 C 801.9786088498994,565.0045232225729 826.494453375225,562.9172972044422 850,565 C 873.505546624775,567.0827027955578 896.0007953489988,573.3353344048043 924,558 C 951.9992046510012,542.6646655951957 985.5023652287789,505.74136517634065 1014,518 C 1042.497634771221,530.2586348236593 1065.9897437358861,591.6992048898333 1086,607 C 1106.0102562641139,622.3007951101667 1122.538659827677,591.4618152643264 1143,573 C 1163.461340172323,554.5381847356736 1187.8556169534063,548.453534052861 1213,548 C 1238.1443830465937,547.546465947139 1264.0388723586984,552.7240485242297 1288,544 C 1311.9611276413016,535.2759514757703 1333.9888936118004,512.6502718502201 1359,513 C 1384.0111063881996,513.3497281497799 1412.0055531940998,536.6748640748899 1440,560 C 1440,560 1440,700 1440,700 Z");
            }
            75%{
              d: path("M 0,700 C 0,700 0,560 0,560 C 20.317477759791778,574.3010195703455 40.634955519583556,588.6020391406909 64,600 C 87.36504448041644,611.3979608593091 113.77765568145756,619.892863007582 143,611 C 172.22234431854244,602.107136992418 204.25442175458625,575.8265088289814 224,562 C 243.74557824541375,548.1734911710186 251.20465730019748,546.8011016764923 276,556 C 300.7953426998025,565.1988983235077 342.92694904462394,584.9690844650494 369,591 C 395.07305095537606,597.0309155349506 405.0875465213066,589.3225604633103 428,570 C 450.9124534786934,550.6774395366897 486.7228648701498,519.7406736817094 511,526 C 535.2771351298502,532.2593263182906 548.0209939980939,575.7147448098522 568,587 C 587.9790060019061,598.2852551901478 615.1931591374747,577.400347078882 640,557 C 664.8068408625253,536.599652921118 687.2063694520077,516.68386687462 716,533 C 744.7936305479923,549.31613312538 779.9813630544946,601.864185422638 801,603 C 822.0186369455054,604.135814577362 828.8681783300142,553.8593914348279 853,545 C 877.1318216699858,536.1406085651721 918.5459236254488,568.6982488380505 946,580 C 973.4540763745512,591.3017511619495 986.9481271681909,581.3476132129698 1006,585 C 1025.051872831809,588.6523867870302 1049.6615677017876,605.9112983100703 1075,604 C 1100.3384322982124,602.0887016899297 1126.4056020246592,581.007193546749 1149,577 C 1171.5943979753408,572.992806453251 1190.7160241995757,586.0599275029333 1214,583 C 1237.2839758004243,579.9400724970667 1264.730301177037,560.7530964415179 1292,560 C 1319.269698822963,559.2469035584821 1346.3627710922751,576.9276867309949 1371,580 C 1395.6372289077249,583.0723132690051 1417.8186144538624,571.5361566345025 1440,560 C 1440,560 1440,700 1440,700 Z");
            }
            100%{
              d: path("M 0,700 C 0,700 0,560 0,560 C 27.30075839463403,546.0246985556907 54.60151678926806,532.0493971113816 81,538 C 107.39848321073194,543.9506028886184 132.8946912375618,569.8271101101644 156,567 C 179.1053087624382,564.1728898898356 199.8197182604847,532.6421624479602 222,530 C 244.1802817395153,527.3578375520398 267.8264357204994,553.6042400979948 288,559 C 308.1735642795006,564.3957599020052 324.87453885751773,548.9408771600606 351,540 C 377.12546114248227,531.0591228399394 412.67540884942974,528.6322512617627 441,541 C 469.32459115057026,553.3677487382373 490.423825744763,580.5301177928884 510,581 C 529.576174255237,581.4698822071116 547.6292881715183,555.2472775666838 572,558 C 596.3707118284817,560.7527224333162 627.0590215691642,592.4807719403759 650,584 C 672.9409784308358,575.5192280596241 688.1346255518251,526.8296346718125 709,518 C 729.8653744481749,509.1703653281874 756.4024762235347,540.2006893723736 787,558 C 817.5975237764653,575.7993106276264 852.2554695540362,580.3676078386928 875,561 C 897.7445304459638,541.6323921613072 908.5756455603205,498.32887927285503 929,510 C 949.4243544396795,521.671120727145 979.4419482046819,588.3168750698875 1006,599 C 1032.558051795318,609.6831249301125 1055.6565616209514,564.403620447595 1079,539 C 1102.3434383790486,513.596379552405 1125.931805311513,508.0686431397328 1147,509 C 1168.068194688487,509.9313568602672 1186.6162171329966,517.3218069934736 1212,523 C 1237.3837828670034,528.6781930065264 1269.603326156501,532.6441288863726 1297,542 C 1324.396673843499,551.3558711136274 1346.9704782409995,566.1016774610364 1370,570 C 1393.0295217590005,573.8983225389636 1416.5147608795003,566.9491612694818 1440,560 C 1440,560 1440,700 1440,700 Z");
            }
          }</style><path d="M 0,700 C 0,700 0,560 0,560 C 27.30075839463403,546.0246985556907 54.60151678926806,532.0493971113816 81,538 C 107.39848321073194,543.9506028886184 132.8946912375618,569.8271101101644 156,567 C 179.1053087624382,564.1728898898356 199.8197182604847,532.6421624479602 222,530 C 244.1802817395153,527.3578375520398 267.8264357204994,553.6042400979948 288,559 C 308.1735642795006,564.3957599020052 324.87453885751773,548.9408771600606 351,540 C 377.12546114248227,531.0591228399394 412.67540884942974,528.6322512617627 441,541 C 469.32459115057026,553.3677487382373 490.423825744763,580.5301177928884 510,581 C 529.576174255237,581.4698822071116 547.6292881715183,555.2472775666838 572,558 C 596.3707118284817,560.7527224333162 627.0590215691642,592.4807719403759 650,584 C 672.9409784308358,575.5192280596241 688.1346255518251,526.8296346718125 709,518 C 729.8653744481749,509.1703653281874 756.4024762235347,540.2006893723736 787,558 C 817.5975237764653,575.7993106276264 852.2554695540362,580.3676078386928 875,561 C 897.7445304459638,541.6323921613072 908.5756455603205,498.32887927285503 929,510 C 949.4243544396795,521.671120727145 979.4419482046819,588.3168750698875 1006,599 C 1032.558051795318,609.6831249301125 1055.6565616209514,564.403620447595 1079,539 C 1102.3434383790486,513.596379552405 1125.931805311513,508.0686431397328 1147,509 C 1168.068194688487,509.9313568602672 1186.6162171329966,517.3218069934736 1212,523 C 1237.3837828670034,528.6781930065264 1269.603326156501,532.6441288863726 1297,542 C 1324.396673843499,551.3558711136274 1346.9704782409995,566.1016774610364 1370,570 C 1393.0295217590005,573.8983225389636 1416.5147608795003,566.9491612694818 1440,560 C 1440,560 1440,700 1440,700 Z" stroke="none" stroke-width="0" fill="#060c3b" fill-opacity="1" class="transition-all duration-300 ease-in-out delay-150 path-3" transform="rotate(-180 720 350)"></path></svg>
